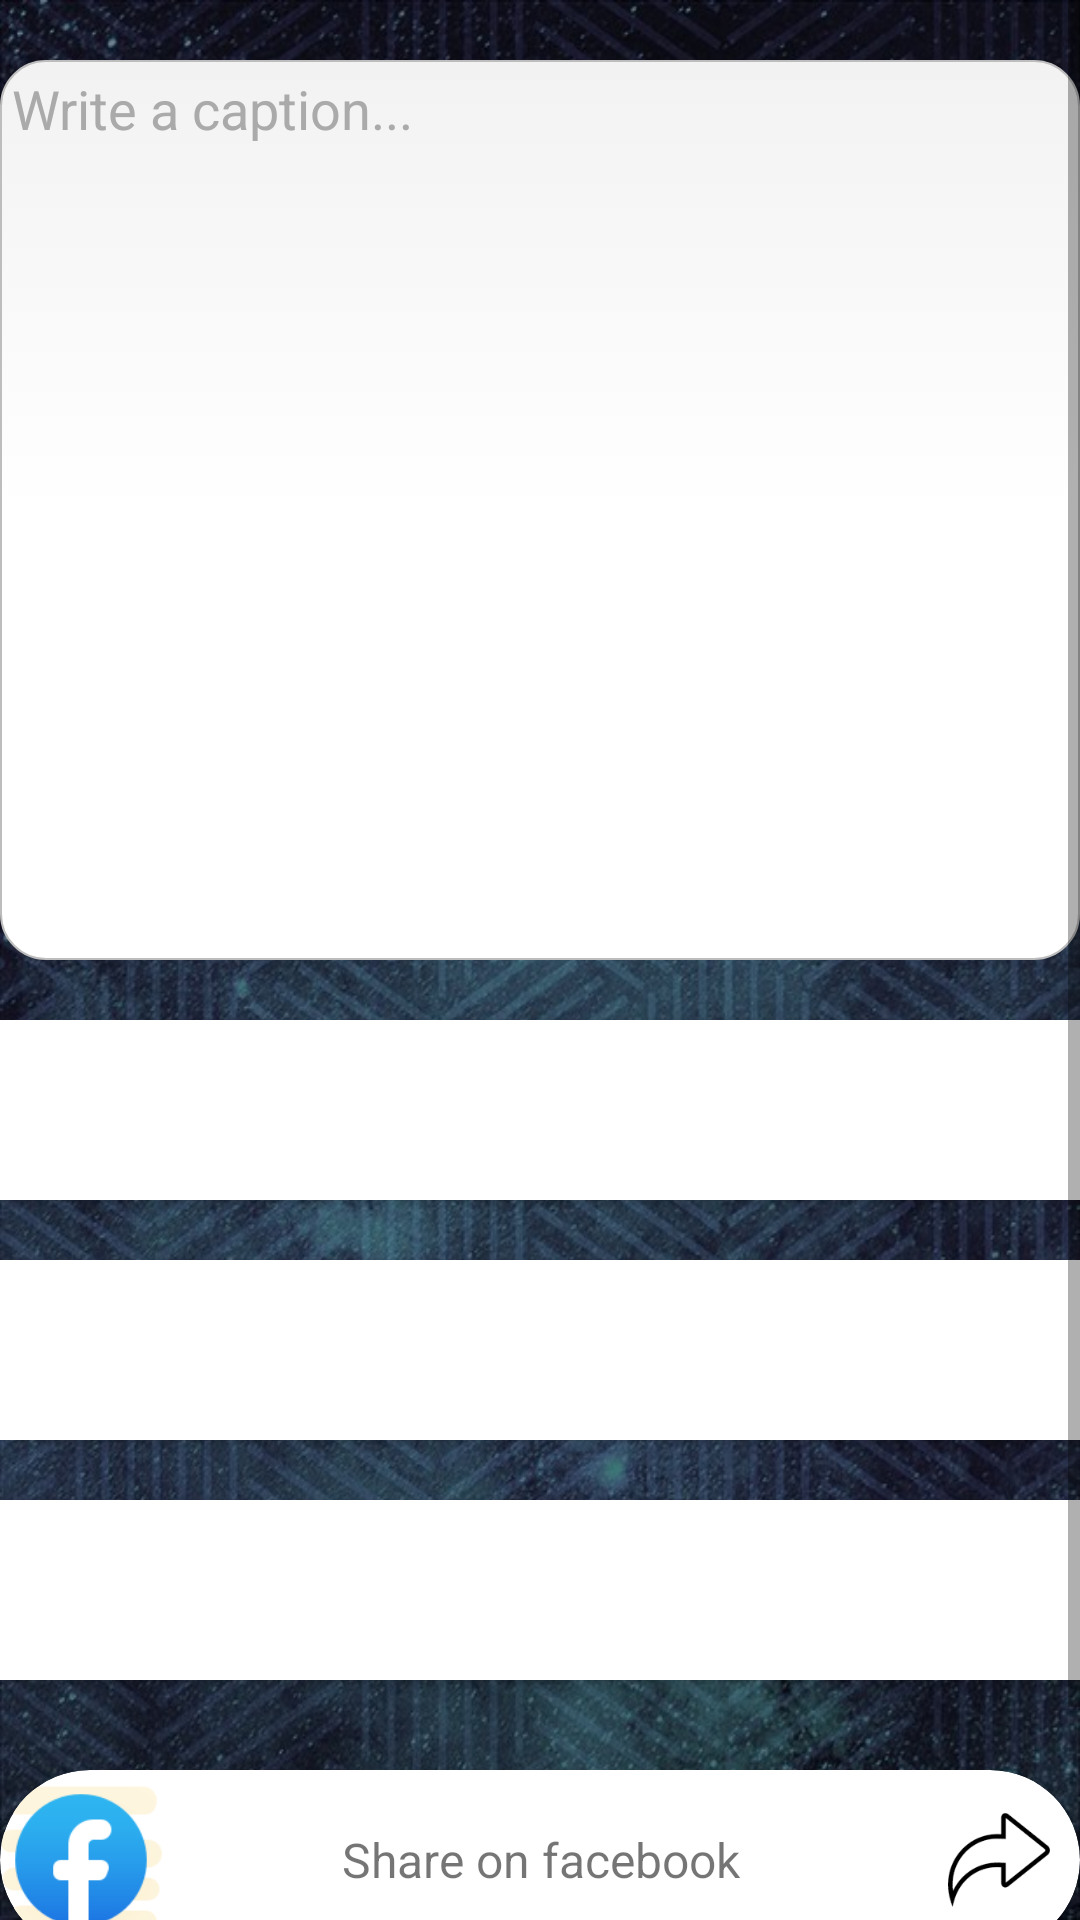

Produce the Android XML layout that renders to this screen, including the resource entries it uses.
<!-- AndroidManifest.xml: application theme AppTheme -->
<!-- res/layout/activity_post.xml -->
<?xml version="1.0" encoding="utf-8"?>
<LinearLayout xmlns:android="http://schemas.android.com/apk/res/android"
    xmlns:app="http://schemas.android.com/apk/res-auto"
    xmlns:tools="http://schemas.android.com/tools"
    android:layout_width="match_parent"
    android:background="@mipmap/background"
    android:layout_height="match_parent"

    tools:context=".Models.Post">


    <ScrollView
        android:layout_width="match_parent"
        android:layout_height="match_parent">
        <LinearLayout
            android:layout_width="match_parent"
            android:orientation="vertical"
            android:layout_marginTop="20dp"
            android:layout_height="match_parent">



                    <EditText
                        android:layout_width="match_parent"
                        android:layout_height="300dp"
                        android:gravity="top"


                        android:background="@drawable/backgraedit"
                        android:textColor="#FFF"
                        android:hint="Write a caption..."
                        android:textColorHint="@android:color/darker_gray"


                        android:id="@+id/feed_upload_content"

                        >

                    </EditText>






            <androidx.cardview.widget.CardView
                android:layout_width="300dp"
                android:layout_marginTop="20dp"
                android:elevation="10dp"
                android:clickable="true"
                android:foreground="?android:attr/selectableItemBackground"
                android:focusable="true"
                android:visibility="gone"
                android:id="@+id/feedcard"

                android:layout_gravity="center"
                android:layout_height="300dp"
                >
                <ImageView
                    android:layout_width="match_parent"
                    android:id="@+id/post_image_display"
                    android:layout_height="match_parent">

                </ImageView>

            </androidx.cardview.widget.CardView>

            <Button
                android:layout_marginTop="20dp"
                android:layout_width="match_parent"
                android:background="#FFF"
                android:elevation="10dp"
                android:clickable="true"
                android:id="@+id/add_image_to_post"
                android:fontFamily="@font/montserrat"

                android:textAllCaps="false"
                android:foreground="?android:attr/selectableItemBackground"
                android:focusable="true"
                android:textColor="#FFF"
                android:text="Add image from gallery"
                android:textStyle="bold"
                android:drawablePadding="10dp"
                android:layout_height="60dp">

            </Button>
            <Button
                android:layout_marginTop="20dp"
                android:layout_width="match_parent"
                android:background="#FFF"
                android:elevation="10dp"
                android:textColor="#FFF"
                android:text="Crop image"
                android:id="@+id/cropimage"
                android:clickable="true"
                android:fontFamily="@font/montserrat"
                android:textAllCaps="false"
                android:textStyle="bold"
                android:foreground="?android:attr/selectableItemBackground"
                android:focusable="true"
                android:drawablePadding="10dp"
                android:layout_height="60dp">

            </Button>
            <Button
                android:layout_marginTop="20dp"
                android:layout_width="match_parent"
                android:background="#FFF"
                android:elevation="10dp"
                android:textColor="#FFF"
                android:text="Upload"
                android:id="@+id/upload_feed"
                android:clickable="true"
                android:fontFamily="@font/montserrat"
                android:textAllCaps="false"
                android:textStyle="bold"
                android:foreground="?android:attr/selectableItemBackground"
                android:focusable="true"
                android:drawablePadding="10dp"
                android:drawableLeft="@drawable/upload_data"
                android:layout_height="60dp">

            </Button>
            <LinearLayout
                android:layout_marginTop="10dp"
                android:layout_width="match_parent"
                android:layout_height="0dp"
                android:weightSum="2"
                android:layout_marginBottom="70dp"

                android:orientation="vertical"
                android:layout_weight="0.4">
                <androidx.cardview.widget.CardView
                    android:layout_width="match_parent"
                    android:layout_height="60dp"
                    android:clickable="true"

                    android:foreground="?android:attr/selectableItemBackground"
                    android:focusable="true"
                    android:layout_marginTop="20dp"
                    android:elevation="10dp"

                    app:cardCornerRadius="40dp"
                    >
                    <LinearLayout
                        android:layout_width="match_parent"
                        android:weightSum="10"
                        android:foreground="?android:attr/selectableItemBackground"
                        android:clickable="true"
                        android:id="@+id/share_on_facebook"

                        android:orientation="horizontal"
                        android:layout_height="match_parent">
                        <ImageView
                            android:layout_width="0dp"
                            android:layout_weight="1.5"
                            android:src="@drawable/fbicon"
                            android:layout_height="match_parent">

                        </ImageView>
                        <TextView
                            android:layout_width="0dp"
                            android:layout_height="match_parent"
                            android:text="Share on facebook"
                            android:gravity="center"
                            android:textSize="16dp"
                            android:layout_weight="7">

                        </TextView>
                        <ImageView
                            android:layout_width="0dp"
                            android:layout_weight="1.5"
                            android:src="@drawable/share"
                            android:padding="10dp"
                            android:layout_height="match_parent">

                        </ImageView>

                    </LinearLayout>

                </androidx.cardview.widget.CardView>
                <androidx.cardview.widget.CardView
                    android:layout_width="match_parent"
                    android:layout_height="60dp"
                    android:layout_marginTop="20dp"
                    android:elevation="10dp"
                    android:clickable="true"
                    android:visibility="gone"
                    android:foreground="?android:attr/selectableItemBackground"
                    android:focusable="true"

                    app:cardCornerRadius="40dp"
                    >
                    <LinearLayout
                        android:layout_width="match_parent"
                        android:id="@+id/share_on_instagram"
                        android:weightSum="10"

                        android:orientation="horizontal"
                        android:layout_height="match_parent">
                        <ImageView
                            android:layout_width="0dp"
                            android:layout_weight="1.5"
                            android:padding="10dp"
                            android:src="@drawable/instagramicon"
                            android:layout_height="match_parent">

                        </ImageView>
                        <TextView
                            android:layout_width="0dp"
                            android:layout_height="match_parent"
                            android:text="Share on Instagram"
                            android:gravity="center"
                            android:textSize="16dp"
                            android:layout_weight="7">

                        </TextView>
                        <ImageView
                            android:layout_width="0dp"
                            android:layout_weight="1.5"
                            android:padding="10dp"
                            android:src="@drawable/share"
                            android:layout_height="match_parent">

                        </ImageView>

                    </LinearLayout>

                </androidx.cardview.widget.CardView>

            </LinearLayout>
        </LinearLayout>
    </ScrollView>


</LinearLayout>
<!-- resources referenced by this layout -->
<resources>
  <!-- drawable backgraedit (drawable) -->
  <?xml version="1.0" encoding="utf-8"?>
  <selector xmlns:android="http://schemas.android.com/apk/res/android">
  
      <item android:state_pressed="true" android:state_focused="true">
  
          <shape>
              <solid android:color="#cc99ff"/>
              <stroke
                  android:width="2.3dp"
                  android:color="#cc99ff" />
              <corners
                  android:radius="15dp" />
          </shape>
      </item>
  
      <item android:state_pressed="true" android:state_focused="false">
          <shape>
              <solid android:color="#cc99ff"/>
              <stroke
                  android:width="2.3dp"
                  android:color="#00008b" />
              <corners
                  android:radius="15dp" />
          </shape>
      </item>
  
      <item android:state_pressed="false" android:state_focused="true">
          <shape>
              <solid android:color="#FFFFFF"/>
              <stroke
                  android:width="2.3dp"
                  android:color="#7f00ff" />
              <corners
                  android:radius="15dp" />
          </shape>
      </item>
  
      <item android:state_pressed="false" android:state_focused="false">
          <shape>
              <gradient
                  android:startColor="#F2F2F2"
                  android:centerColor="#FFFFFF"
                  android:endColor="#FFFFFF"
                  android:angle="270"
                  />
              <stroke
                  android:width="0.7dp"
                  android:color="#BDBDBD" />
              <corners
                  android:radius="15dp" />
          </shape>
      </item>
  
      <item android:state_enabled="true">
          <shape>
              <padding
                  android:left="4dp"
                  android:top="4dp"
                  android:right="4dp"
                  android:bottom="4dp"
                  />
          </shape>
      </item>
  
  </selector>
  <!-- drawable fbicon: png bitmap (drawable, 5963 bytes) -->
  <!-- drawable instagramicon: png bitmap (drawable, 30509 bytes) -->
  <!-- drawable share: png bitmap (drawable-xxhdpi, 10650 bytes) -->
  <!-- mipmap background: jpeg bitmap (mipmap-xhdpi, 189630 bytes) -->
  <style name="AppTheme" parent="Theme.AppCompat.Light.DarkActionBar">
          
          <item name="colorPrimary">@color/colorPrimary</item>
          <item name="colorPrimaryDark">#85000000</item>
          <item name="colorAccent">@color/colorAccent</item>
          <item name="windowActionBar">false</item>
          <item name="android:windowTranslucentStatus">false</item>
          <item name="android:windowTranslucentNavigation">false</item>
          <item name="windowNoTitle">true</item>
      </style>
  <color name="colorPrimary"> #7f00ff </color>
  <color name="colorAccent"> #7f00ff </color>
</resources>
